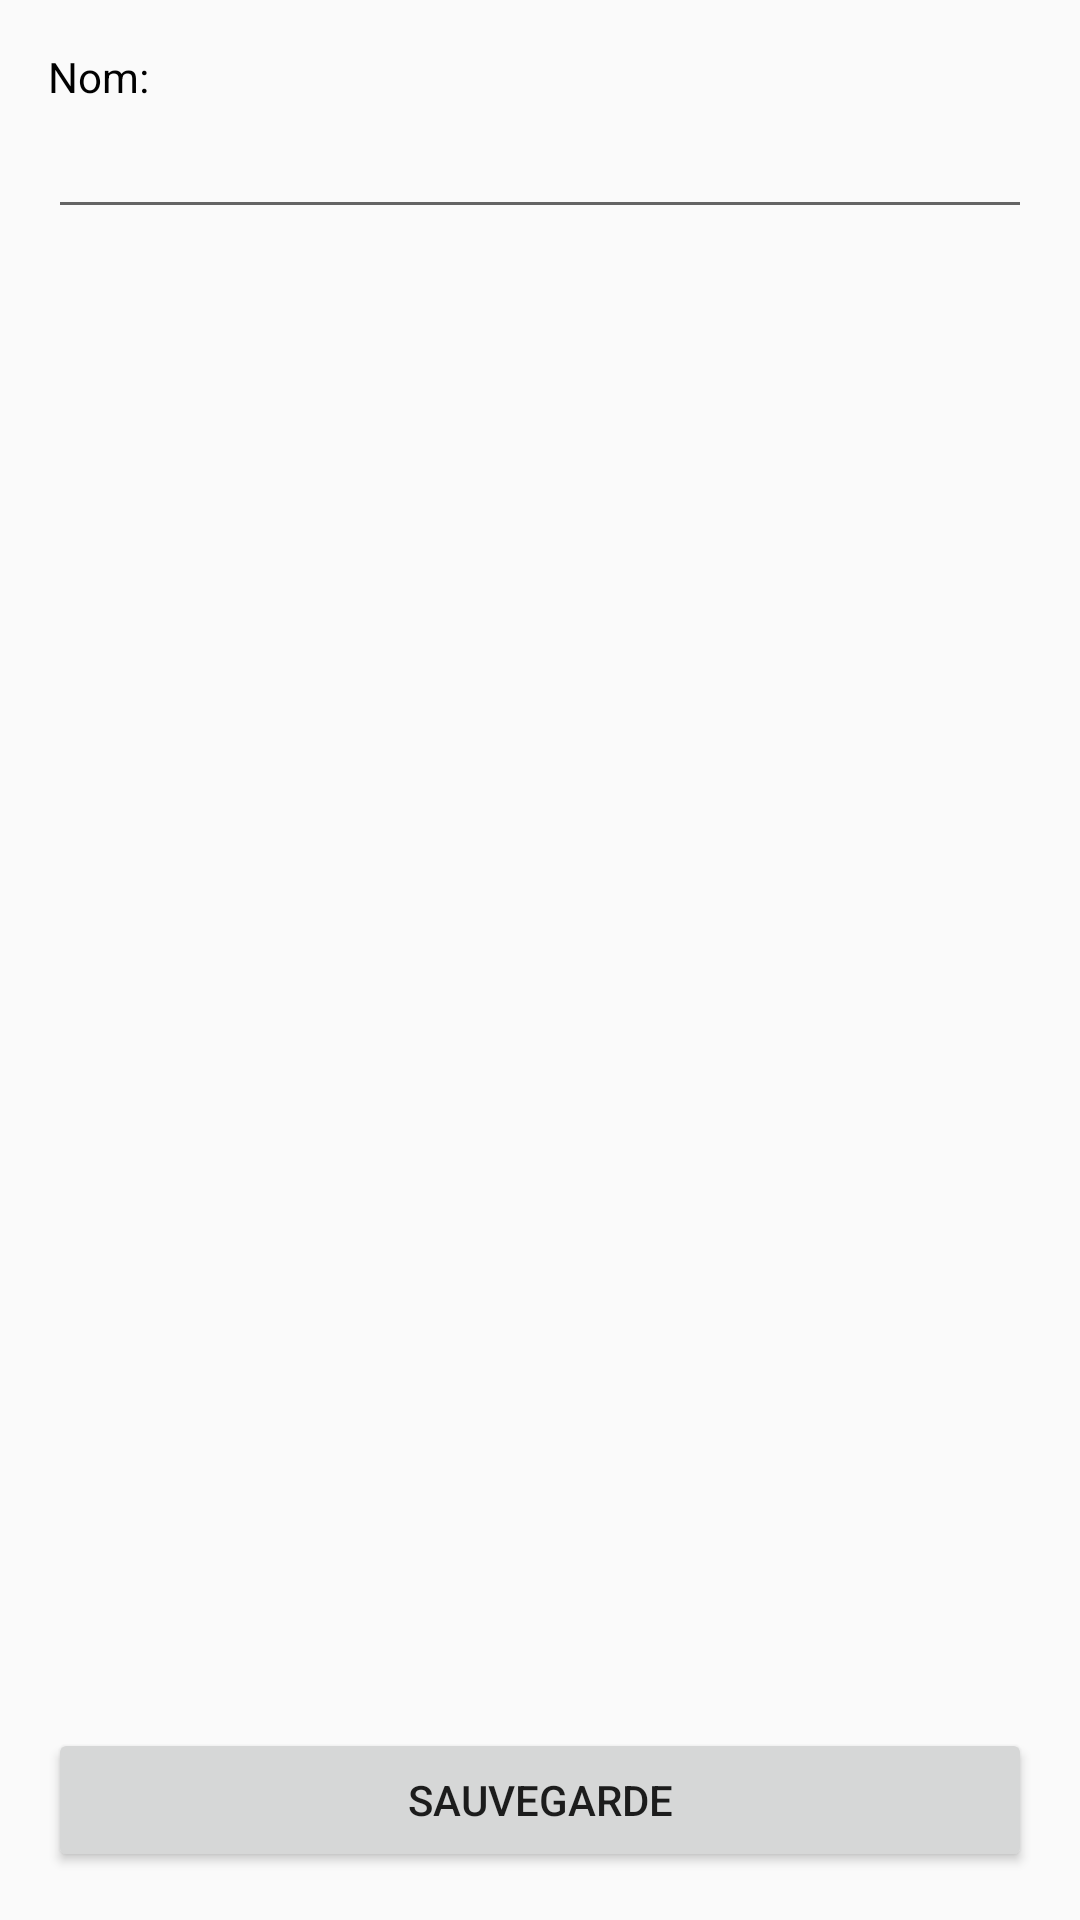

Write the Android layout XML for this screen, with the resource values it uses.
<!-- AndroidManifest.xml: application theme Theme.AppCompat.Light.NoActionBar -->
<!-- res/layout/activity_picture.xml -->
<?xml version="1.0" encoding="utf-8"?>
<RelativeLayout xmlns:android="http://schemas.android.com/apk/res/android"
    xmlns:tools="http://schemas.android.com/tools"
    android:layout_width="match_parent"
    android:layout_height="match_parent"
    android:paddingLeft="@dimen/activity_horizontal_margin"
    android:paddingRight="@dimen/activity_horizontal_margin"
    android:paddingTop="@dimen/activity_vertical_margin"
    android:paddingBottom="@dimen/activity_vertical_margin"
    tools:context=".PictureActivity">

    <TextView
        android:layout_width="wrap_content"
        android:layout_height="wrap_content"
        android:text="Nom:"
        android:id="@+id/textViewPicture"
        android:textColor="@color/black"/>

    <EditText
        android:layout_width="match_parent"
        android:layout_height="wrap_content"
        android:layout_below="@id/textViewPicture"
        android:id="@+id/EditViewPicture"
        android:shadowColor="@color/mat_grey"/>

    <ImageView
        android:layout_width="match_parent"
        android:id="@+id/imageViewPic"
        android:layout_alignParentEnd="true"
        android:layout_below="@+id/EditViewPicture"
        android:layout_height="fill_parent"
        android:layout_above="@+id/buttonSave"
        android:layout_alignParentStart="true" />

    <Button
        android:layout_width="match_parent"
        android:layout_height="wrap_content"
        android:text="sauvegarde"
        android:id="@+id/buttonSave"
        android:layout_alignParentBottom="true"
        android:layout_alignParentEnd="true"/>

</RelativeLayout>
<!-- resources referenced by this layout -->
<resources>
  <color name="black">#000000</color>
  <color name="mat_grey">#696969</color>
  
      #000000
  <dimen name="activity_horizontal_margin">16dp</dimen>
  <dimen name="activity_vertical_margin">16dp</dimen>
</resources>
